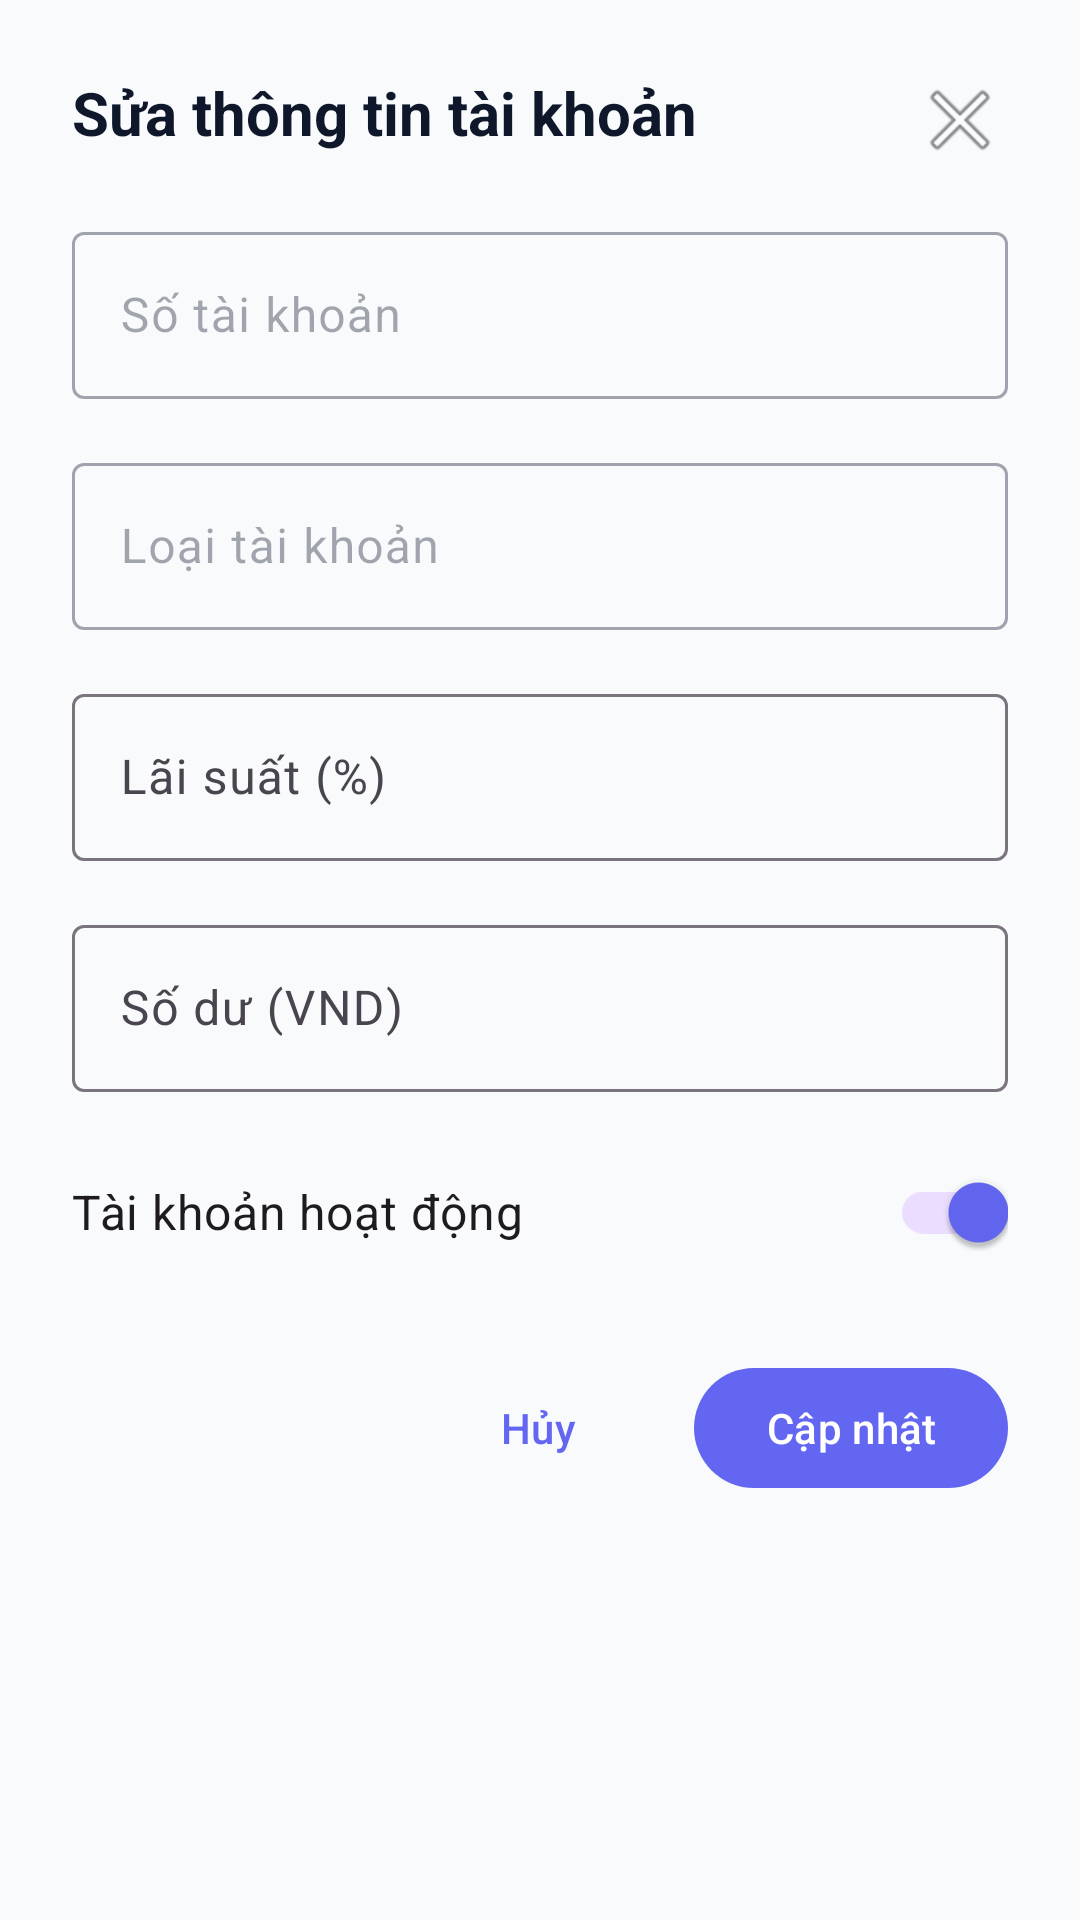

Android layout source for this screen:
<!-- AndroidManifest.xml: application theme Theme.Final_Mobile -->
<!-- res/layout/dialog_update_account.xml -->
<?xml version="1.0" encoding="utf-8"?>
<LinearLayout xmlns:android="http://schemas.android.com/apk/res/android"
    xmlns:app="http://schemas.android.com/apk/res-auto"
    android:layout_width="match_parent"
    android:layout_height="wrap_content"
    android:orientation="vertical"
    android:padding="24dp">

    
    <LinearLayout
        android:layout_width="match_parent"
        android:layout_height="wrap_content"
        android:orientation="horizontal"
        android:layout_marginBottom="16dp">

        <TextView
            android:layout_width="0dp"
            android:layout_height="wrap_content"
            android:layout_weight="1"
            android:text="Sửa thông tin tài khoản"
            android:textColor="@color/primary_text_color"
            android:textSize="20sp"
            android:textStyle="bold" />

        <ImageButton
            android:id="@+id/btn_close"
            android:layout_width="wrap_content"
            android:layout_height="wrap_content"
            android:src="@android:drawable/ic_menu_close_clear_cancel"
            android:background="?android:attr/selectableItemBackgroundBorderless"
            android:contentDescription="Đóng" />

    </LinearLayout>

    
    <com.google.android.material.textfield.TextInputLayout
        android:layout_width="match_parent"
        android:layout_height="wrap_content"
        android:hint="Số tài khoản"
        android:layout_marginBottom="16dp"
        style="@style/Widget.Material3.TextInputLayout.OutlinedBox"
        android:enabled="false">

        <com.google.android.material.textfield.TextInputEditText
            android:id="@+id/et_account_number"
            android:layout_width="match_parent"
            android:layout_height="wrap_content"
            android:inputType="text"
            android:enabled="false" />

    </com.google.android.material.textfield.TextInputLayout>

    
    <com.google.android.material.textfield.TextInputLayout
        android:layout_width="match_parent"
        android:layout_height="wrap_content"
        android:hint="Loại tài khoản"
        android:layout_marginBottom="16dp"
        style="@style/Widget.Material3.TextInputLayout.OutlinedBox"
        android:enabled="false">

        <com.google.android.material.textfield.TextInputEditText
            android:id="@+id/et_account_type"
            android:layout_width="match_parent"
            android:layout_height="wrap_content"
            android:inputType="text"
            android:enabled="false" />

    </com.google.android.material.textfield.TextInputLayout>

    
    <com.google.android.material.textfield.TextInputLayout
        android:layout_width="match_parent"
        android:layout_height="wrap_content"
        android:hint="Lãi suất (%)"
        android:layout_marginBottom="16dp"
        style="@style/Widget.Material3.TextInputLayout.OutlinedBox">

        <com.google.android.material.textfield.TextInputEditText
            android:id="@+id/et_interest_rate"
            android:layout_width="match_parent"
            android:layout_height="wrap_content"
            android:inputType="numberDecimal" />

    </com.google.android.material.textfield.TextInputLayout>

    
    <com.google.android.material.textfield.TextInputLayout
        android:layout_width="match_parent"
        android:layout_height="wrap_content"
        android:hint="Số dư (VND)"
        android:layout_marginBottom="16dp"
        style="@style/Widget.Material3.TextInputLayout.OutlinedBox">

        <com.google.android.material.textfield.TextInputEditText
            android:id="@+id/et_balance"
            android:layout_width="match_parent"
            android:layout_height="wrap_content"
            android:inputType="number" />

    </com.google.android.material.textfield.TextInputLayout>

    
    <com.google.android.material.switchmaterial.SwitchMaterial
        android:id="@+id/switch_is_active"
        android:layout_width="match_parent"
        android:layout_height="wrap_content"
        android:text="Tài khoản hoạt động"
        android:textSize="16sp"
        android:layout_marginBottom="24dp"
        android:checked="true" />

    
    <LinearLayout
        android:layout_width="match_parent"
        android:layout_height="wrap_content"
        android:orientation="horizontal"
        android:gravity="end">

        <com.google.android.material.button.MaterialButton
            android:id="@+id/btn_cancel"
            android:layout_width="wrap_content"
            android:layout_height="wrap_content"
            android:text="Hủy"
            android:layout_marginEnd="8dp"
            style="@style/Widget.Material3.Button.TextButton" />

        <com.google.android.material.button.MaterialButton
            android:id="@+id/btn_confirm"
            android:layout_width="wrap_content"
            android:layout_height="wrap_content"
            android:text="Cập nhật"
            style="@style/Widget.Material3.Button" />

    </LinearLayout>

</LinearLayout>
<!-- resources referenced by this layout -->
<resources>
  <color name="primary_text_color">#0F172A</color>
  <style name="Theme.Final_Mobile" parent="Base.Theme.Final_Mobile" />
  <style name="Base.Theme.Final_Mobile" parent="Theme.Material3.DayNight.NoActionBar">
          
          <item name="colorPrimary">@color/primary_color</item>
          <item name="colorOnPrimary">@color/text_on_primary</item>
          
          
          <item name="colorSecondary">@color/secondary_color</item>
          <item name="colorOnSecondary">@color/text_on_primary</item>
          
          
          <item name="android:colorBackground">@color/background_color</item>
          <item name="colorSurface">@color/surface_color</item>
          <item name="colorOnSurface">@color/primary_text_color</item>
          
          
          <item name="colorOnBackground">@color/primary_text_color</item>
          <item name="android:textColorPrimary">@color/primary_text_color</item>
          <item name="android:textColorSecondary">@color/secondary_text_color</item>
          
          
          <item name="android:statusBarColor">@color/background_color</item>
          <item name="android:windowLightStatusBar">true</item>
          
          
          <item name="android:navigationBarColor">@color/surface_color</item>
          <item name="android:windowLightNavigationBar">true</item>
          
          
          <item name="colorControlHighlight">@color/ripple_color</item>
      </style>
  <color name="primary_color">#6366F1</color>
  <color name="text_on_primary">#FFFFFF</color>
  <color name="secondary_color">#10B981</color>
  <color name="background_color">#F8FAFC</color>
  <color name="surface_color">#FFFFFF</color>
  <color name="secondary_text_color">#64748B</color>
  <color name="ripple_color">#1A6366F1</color>
</resources>
